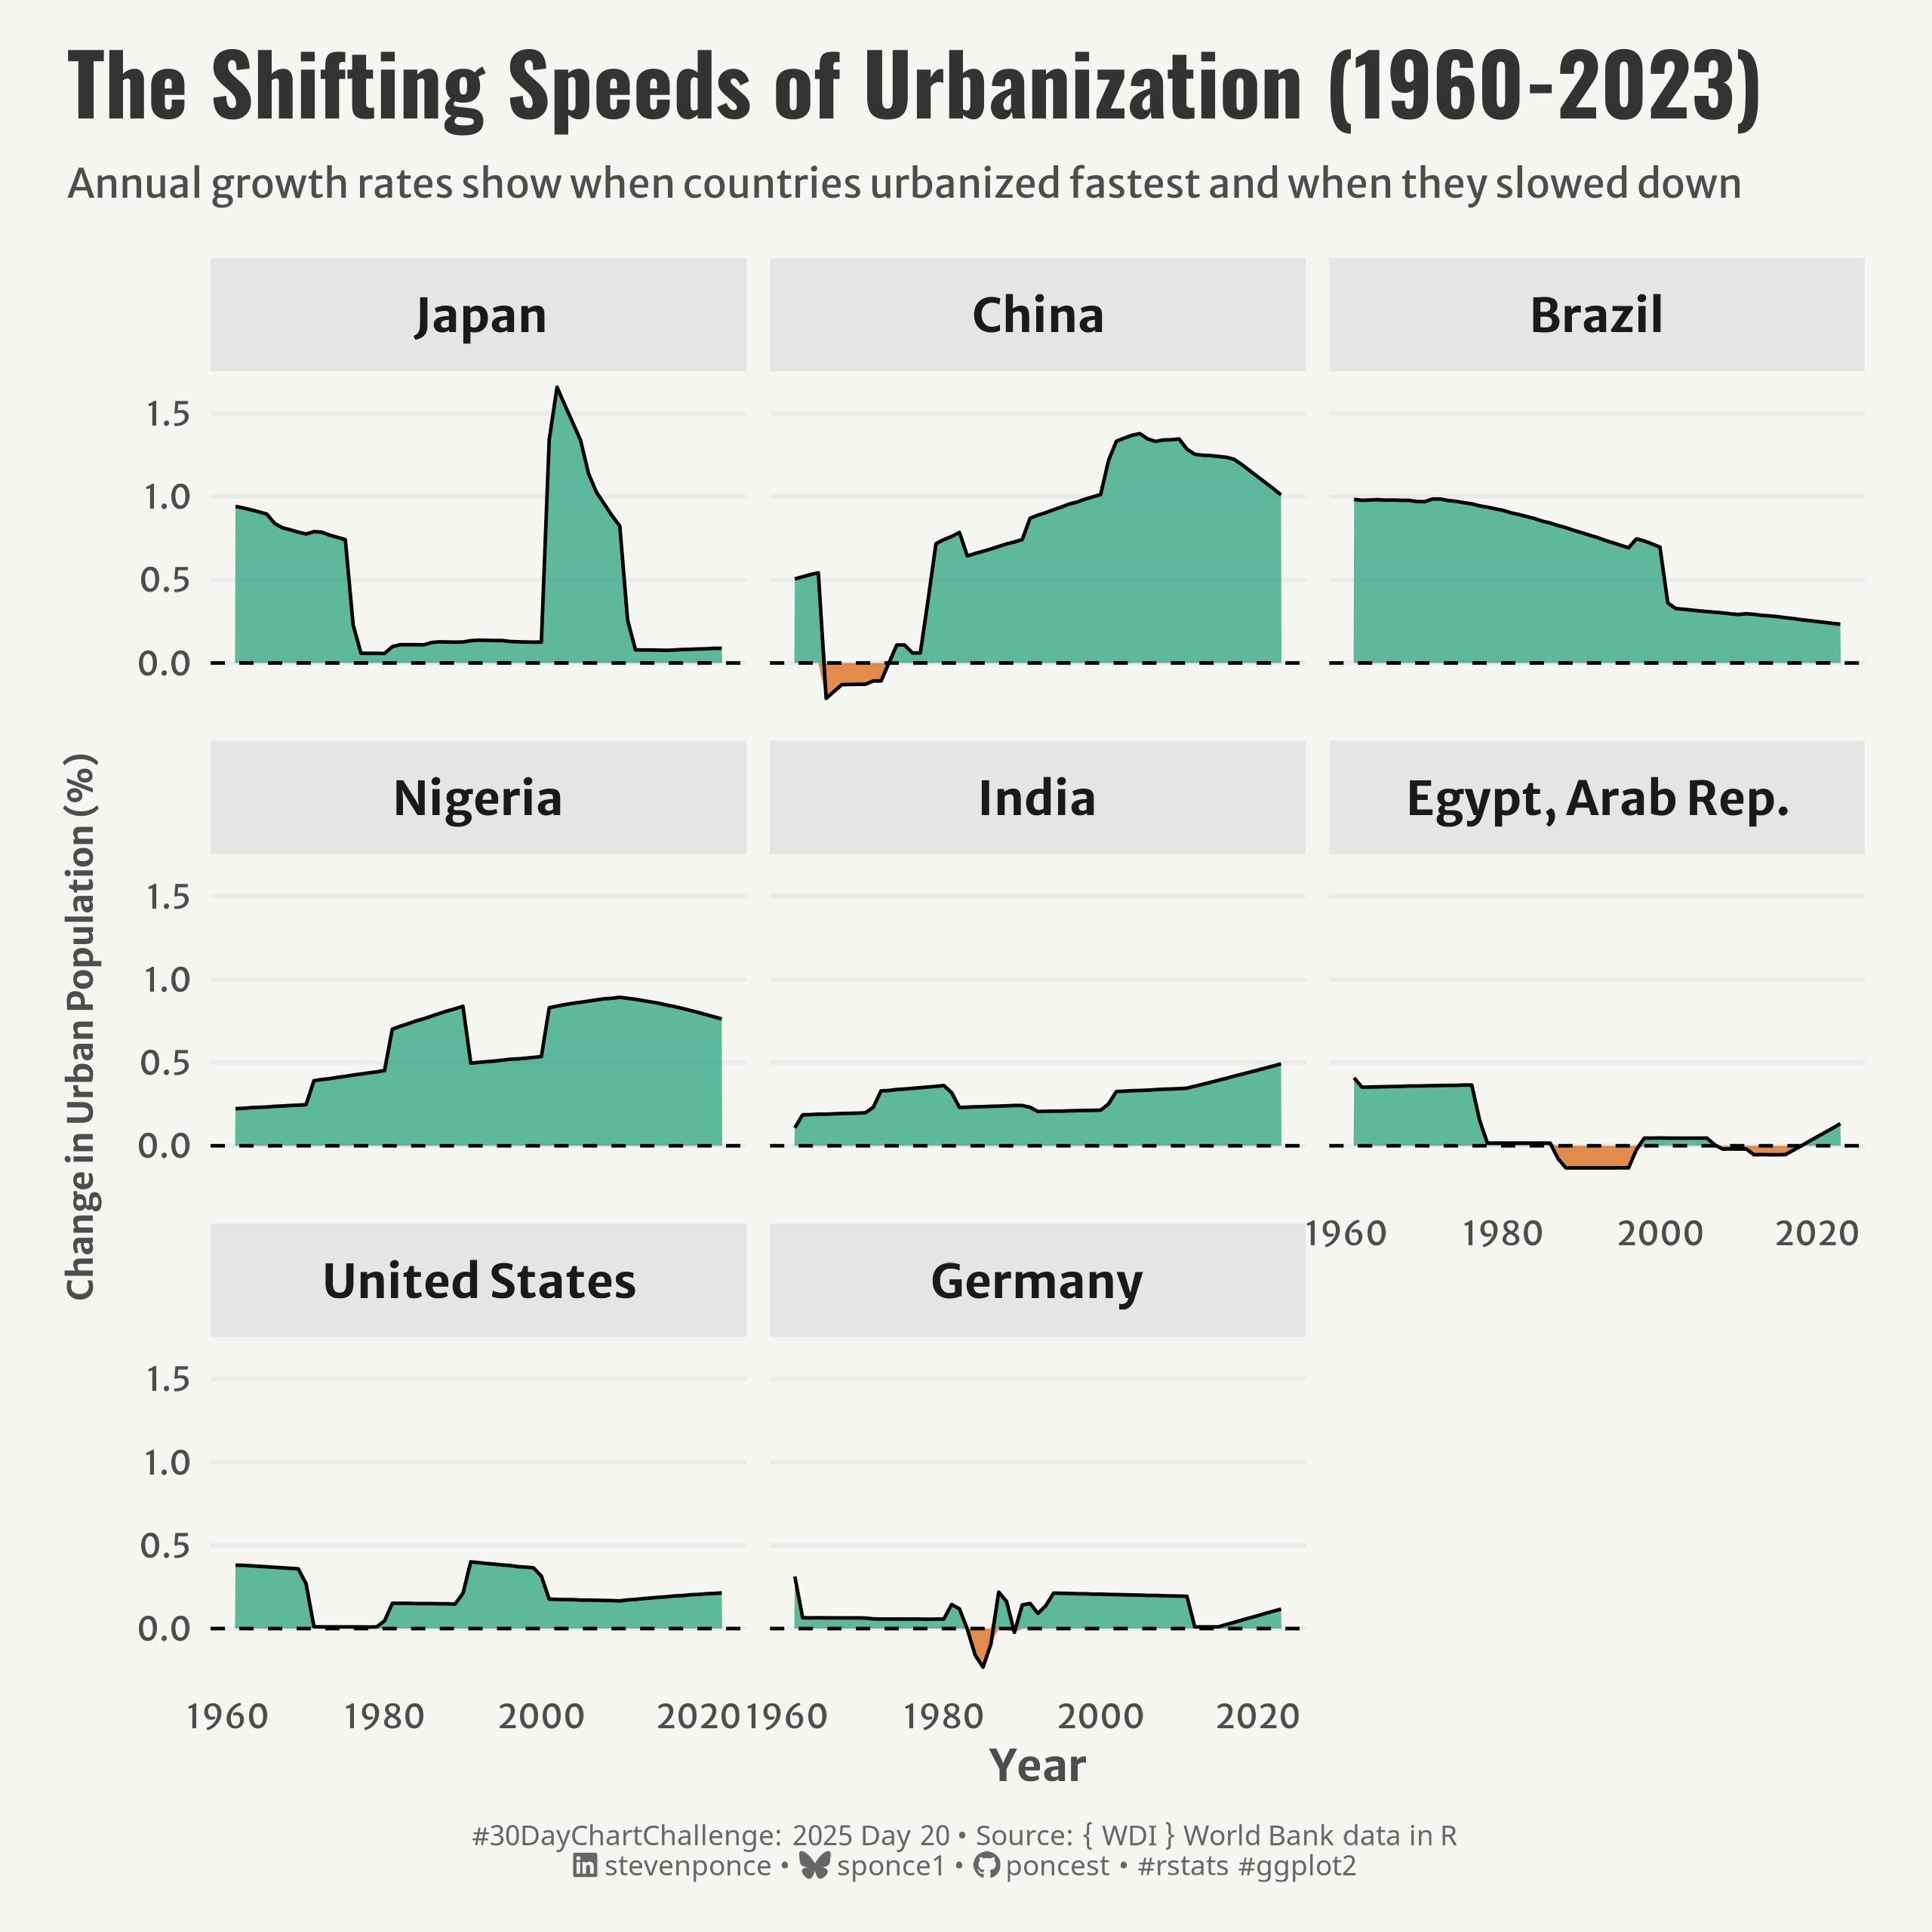

Write the R code that produced this figure.

## Challenge: #30DayChartChallenge 2025 day 20
## Topic:     Timeseries | urbanization
## Author:    Steven Ponce
## Date:      2024-04-20

## Data:      World Bank data in R
##            indicator =  SP.URB.TOTL.IN.ZS
##            https://github.com/vincentarelbundock/WDI
##            https://databank.worldbank.org/source/world-development-indicators#          


## 1. LOAD PACKAGES & SETUP ----  
if (!require("pacman")) install.packages("pacman")
  pacman::p_load(
  tidyverse,      # Easily Install and Load the 'Tidyverse'
  ggtext,         # Improved Text Rendering Support for 'ggplot2'
  showtext,       # Using Fonts More Easily in R Graphs
  janitor,        # Simple Tools for Examining and Cleaning Dirty Data
  skimr,          # Compact and Flexible Summaries of Data
  scales,         # Scale Functions for Visualization
  lubridate,      # Make Dealing with Dates a Little Easier
  WDI             # World Development Indicators and Other World Bank Data
)

### |- figure size ---- 
camcorder::gg_record( 
  dir    = here::here("temp_plots"), 
  device = "png",
  width  = 8,
  height = 8,
  units  = "in",
  dpi    = 320)

# Source utility functions
source(here::here("R/utils/fonts.R"))
source(here::here("R/utils/social_icons.R"))
source(here::here("R/themes/base_theme.R"))


## 2. READ IN THE DATA ----

# Search for urbanization indicators
urbanization_indicators <- WDIsearch("urban population")
head(urbanization_indicators)

# Select countries of interest
countries <- c("USA", "CHN", "IND", "BRA", "NGA", "DEU", "JPN", "EGY")

# Get the data
urban_data <- WDI(
  indicator = "SP.URB.TOTL.IN.ZS",    # Urban population (% of total population)
  country = countries,
  start = 1960,
  end = 2024,  
  extra = TRUE  
)

## 3. EXAMINING THE DATA ----
glimpse(urban_data)
skim(urban_data)


## 4. TIDYDATA ----
# Clean and prepare the initial dataset
urban_data_clean <- urban_data |>
  select(country, year, SP.URB.TOTL.IN.ZS, region) |>
  rename(urban_population_pct = SP.URB.TOTL.IN.ZS) |>
  filter(!is.na(urban_population_pct))

# Calculate annual change rates
urban_change <- urban_data_clean |>
  arrange(country, year) |>
  group_by(country) |>
  mutate(change_rate = c(NA, diff(urban_population_pct))) |>
  filter(!is.na(change_rate)) |> 
  ungroup()

# Calculate maximum change for each country (for ordering)
country_max_change <- urban_change |>
  group_by(country) |>
  summarize(max_change = max(change_rate, na.rm = TRUE)) |>
  arrange(desc(max_change)) |> 
  ungroup()

# Apply the ordering to each country
urban_change <- urban_change |>
  mutate(country = factor(country, levels = country_max_change$country))

# Create separate dataframes for positive and negative changes
urban_change_pos <- urban_change |>
  mutate(y_value = pmax(0, change_rate))

urban_change_neg <- urban_change |>
  mutate(y_value = pmin(0, change_rate))


# 5. VISUALIZATION ---- 

### |-  plot aesthetics ----
colors <- get_theme_colors(
  palette = c(
    "pos_color" = "#1B9E77",
    "neg_color" = "#D95F02"  
  )
)

### |-  titles and caption ----
# text
title_text    <- str_wrap("The Shifting Speeds of Urbanization (1960-2023)",
                          width = 55) 

subtitle_text <- str_wrap("Annual growth rates show when countries urbanized fastest and when they slowed down",
                          width = 85)

caption_text <- create_dcc_caption(
  dcc_year = 2025,
  dcc_day = 20,
  source_text =  "{ WDI } World Bank data in R" 
)

### |-  fonts ----
setup_fonts()
fonts <- get_font_families()

### |-  plot theme ----

# Start with base theme
base_theme <- create_base_theme(colors)

# Add weekly-specific theme elements
weekly_theme <- extend_weekly_theme(
  base_theme,
  theme(

    # Axis elements
    axis.title.y = element_text(color = colors$text, size = rel(0.8), margin = margin(r = 10)),
    axis.text = element_text(color = colors$text, size = rel(0.7)),

    # Grid elements
    panel.grid.minor = element_blank(),
    panel.grid.major.x = element_blank(),
    panel.grid.major.y = element_line(color = "gray92"),

    # Legend elements
    legend.position = "plot",
    legend.title = element_blank(),
    legend.text = element_text(family = fonts$text, size = rel(0.7)),
    
    # Facet elements
    strip.background = element_rect(fill = "gray90", color = NA),
    strip.text = element_text(face = "bold", size = rel(1), margin = margin(10, 0, 10, 0)),
    
    # Plot margins 
    plot.margin = margin(t = 10, r = 20, b = 10, l = 20),
  )
)

# Set theme
theme_set(weekly_theme)

ggplot() +
  # Geoms
  geom_area(
    data = urban_change_pos, 
    aes(x = year, y = y_value), 
    fill = colors$palette[1], alpha = 0.7
  ) +
  geom_area(
    data = urban_change_neg, 
    aes(x = year, y = y_value), 
    fill = colors$palette[2], alpha = 0.7 
  ) +
  geom_line(
    data = urban_change, 
    aes(x = year, y = change_rate), 
    color = "black", 
    linewidth = 0.5
  ) +
  geom_hline(
    yintercept = 0, 
    linetype = "dashed", 
    color = "black", 
    linewidth = 0.5
  ) +
  # Scales
  scale_x_continuous(
    breaks = seq(1960, 2020, by = 20)
  ) +
  # Labs
  labs(
    title = title_text,
    subtitle = subtitle_text,
    caption = caption_text,
    x = "Year",
    y = "Change in Urban Population (%)"
  ) +
  # Facet 
  facet_wrap(~ country, ncol = 3)  +
  # Theme
  theme(
    plot.title = element_text(
      size = rel(1.8),
      family = fonts$title,
      face = "bold",
      color = colors$title,
      margin = margin(t = 5, b = 5)
    ),
    plot.subtitle = element_text(
      size = rel(0.85),
      family = fonts$subtitle,
      color = colors$subtitle,
      lineheight = 1.2,
      margin = margin(t = 5, b = 15)
    ),
    plot.caption = element_markdown(
      size = rel(0.6),
      family = fonts$caption,
      color = colors$caption,
      lineheight = 0.65,
      hjust = 0.5,
      halign = 0.5,
      margin = margin(t = 10, b = 5)
    ),
  )


# 6. SESSION INFO ----  
sessioninfo::session_info(include_base = TRUE) 

# ─ Session info ──────────────────────────────────────────────────────────────────────
# setting  value
# version  R version 4.4.1 (2024-06-14 ucrt)
# os       Windows 11 x64 (build 22631)
# system   x86_64, mingw32
# ui       RStudio
# language (EN)
# collate  English_United States.utf8
# ctype    English_United States.utf8
# tz       America/New_York
# date     2025-04-03
# rstudio  2024.12.1+563 Kousa Dogwood (desktop)
# pandoc   NA
# 
# ─ Packages ──────────────────────────────────────────────────────────────────────────
# ! package     * version  date (UTC) lib source
# V base        * 4.4.1    2024-04-24 [2] local (on disk 4.4.0)
# P base64enc     0.1-3    2015-07-28 [?] RSPM (R 4.4.0)
# P camcorder     0.1.0    2022-10-03 [?] RSPM (R 4.4.0)
# cli           3.6.2    2023-12-11 [1] CRAN (R 4.3.3)
# colorspace    2.1-1    2024-07-26 [1] CRAN (R 4.4.3)
# P commonmark    1.9.1    2024-01-30 [?] RSPM (R 4.4.0)
# P compiler      4.4.0    2024-04-24 [?] local
# curl          6.2.2    2025-03-24 [1] CRAN (R 4.4.3)
# P datasets    * 4.4.0    2024-04-24 [?] local
# digest        0.6.37   2024-08-19 [1] CRAN (R 4.4.3)
# P dplyr       * 1.1.4    2023-11-17 [?] RSPM (R 4.4.0)
# farver        2.1.2    2024-05-13 [1] CRAN (R 4.4.3)
# P fastmap       1.2.0    2024-05-15 [?] RSPM (R 4.4.0)
# P forcats     * 1.0.0    2023-01-29 [?] RSPM (R 4.4.0)
# P generics      0.1.3    2022-07-05 [?] RSPM (R 4.4.0)
# P ggplot2     * 3.5.1    2024-04-23 [?] CRAN (R 4.4.0)
# P ggtext      * 0.1.2    2022-09-16 [?] RSPM (R 4.4.0)
# P gifski        1.12.0-2 2023-08-12 [?] RSPM (R 4.4.0)
# glue          1.8.0    2024-09-30 [1] CRAN (R 4.4.3)
# P graphics    * 4.4.0    2024-04-24 [?] local
# P grDevices   * 4.4.0    2024-04-24 [?] local
# P grid          4.4.0    2024-04-24 [?] local
# P gridtext      0.1.5    2022-09-16 [?] RSPM (R 4.4.0)
# gtable        0.3.6    2024-10-25 [1] CRAN (R 4.4.3)
# P here        * 1.0.1    2020-12-13 [?] RSPM (R 4.4.0)
# P hms           1.1.3    2023-03-21 [?] RSPM (R 4.4.0)
# P htmltools     0.5.8.1  2024-04-04 [?] RSPM (R 4.4.0)
# P janitor     * 2.2.0    2023-02-02 [?] RSPM (R 4.4.0)
# jsonlite      1.9.1    2025-03-03 [1] CRAN (R 4.4.3)
# P knitr         1.46     2024-04-06 [?] RSPM (R 4.4.0)
# P labeling      0.4.3    2023-08-29 [?] CRAN (R 4.4.0)
# P lifecycle     1.0.4    2023-11-07 [?] CRAN (R 4.4.0)
# P lubridate   * 1.9.3    2023-09-27 [?] RSPM (R 4.4.0)
# P magick        2.8.3    2024-02-18 [?] RSPM (R 4.4.0)
# P magrittr      2.0.3    2022-03-30 [?] CRAN (R 4.4.0)
# P markdown      1.12     2023-12-06 [?] RSPM (R 4.4.0)
# P methods     * 4.4.0    2024-04-24 [?] local
# munsell       0.5.1    2024-04-01 [1] CRAN (R 4.3.3)
# P pacman      * 0.5.1    2019-03-11 [?] RSPM (R 4.4.0)
# pillar        1.10.1   2025-01-07 [1] CRAN (R 4.4.3)
# P pkgconfig     2.0.3    2019-09-22 [?] CRAN (R 4.4.0)
# P purrr       * 1.0.2    2023-08-10 [?] CRAN (R 4.4.0)
# R6            2.6.1    2025-02-15 [1] CRAN (R 4.4.3)
# P ragg          1.3.1    2024-05-06 [?] CRAN (R 4.4.0)
# Rcpp          1.0.12   2024-01-09 [1] CRAN (R 4.3.3)
# P readr       * 2.1.5    2024-01-10 [?] RSPM (R 4.4.0)
# renv          1.0.5    2024-02-29 [1] CRAN (R 4.3.3)
# P repr          1.1.7    2024-03-22 [?] CRAN (R 4.4.0)
# rlang         1.1.5    2025-01-17 [1] CRAN (R 4.4.3)
# P rprojroot     2.0.4    2023-11-05 [?] RSPM (R 4.4.0)
# rstudioapi    0.17.1   2024-10-22 [1] CRAN (R 4.4.3)
# P rsvg          2.6.0    2023-10-08 [?] RSPM (R 4.4.0)
# P scales      * 1.3.0    2023-11-28 [?] CRAN (R 4.4.0)
# P sessioninfo   1.2.2    2021-12-06 [?] RSPM (R 4.4.0)
# P showtext    * 0.9-7    2024-03-02 [?] RSPM (R 4.4.0)
# P showtextdb  * 3.0      2020-06-04 [?] RSPM (R 4.4.0)
# P skimr       * 2.1.5    2022-12-23 [?] CRAN (R 4.4.0)
# P snakecase     0.11.1   2023-08-27 [?] RSPM (R 4.4.0)
# P stats       * 4.4.0    2024-04-24 [?] local
# stringi       1.8.7    2025-03-27 [1] CRAN (R 4.4.3)
# P stringr     * 1.5.1    2023-11-14 [?] CRAN (R 4.4.0)
# P svglite       2.1.3    2023-12-08 [?] RSPM (R 4.4.0)
# P sysfonts    * 0.8.9    2024-03-02 [?] RSPM (R 4.4.0)
# P systemfonts   1.0.6    2024-03-07 [?] CRAN (R 4.4.0)
# P textshaping   0.3.7    2023-10-09 [?] RSPM (R 4.4.0)
# P tibble      * 3.2.1    2023-03-20 [?] CRAN (R 4.4.0)
# P tidyr       * 1.3.1    2024-01-24 [?] RSPM (R 4.4.0)
# tidyselect    1.2.1    2024-03-11 [1] CRAN (R 4.3.3)
# P tidyverse   * 2.0.0    2023-02-22 [?] RSPM (R 4.4.0)
# P timechange    0.3.0    2024-01-18 [?] RSPM (R 4.4.0)
# P tools         4.4.0    2024-04-24 [?] local
# tzdb          0.5.0    2025-03-15 [1] CRAN (R 4.4.3)
# P utf8          1.2.4    2023-10-22 [?] CRAN (R 4.4.0)
# P utils       * 4.4.0    2024-04-24 [?] local
# P vctrs         0.6.5    2023-12-01 [?] CRAN (R 4.4.0)
# P WDI         * 2.7.8    2022-09-25 [?] CRAN (R 4.4.3)
# P withr         3.0.2    2024-10-28 [?] RSPM (R 4.4.0)
# P xfun          0.43     2024-03-25 [?] RSPM (R 4.4.0)
# xml2          1.3.8    2025-03-14 [1] CRAN (R 4.4.3)
# 
# V ── Loaded and on-disk version mismatch.
# P ── Loaded and on-disk path mismatch.
# 
# ─────────────────────────────────────────────────────────────────────────────────────
# > 
